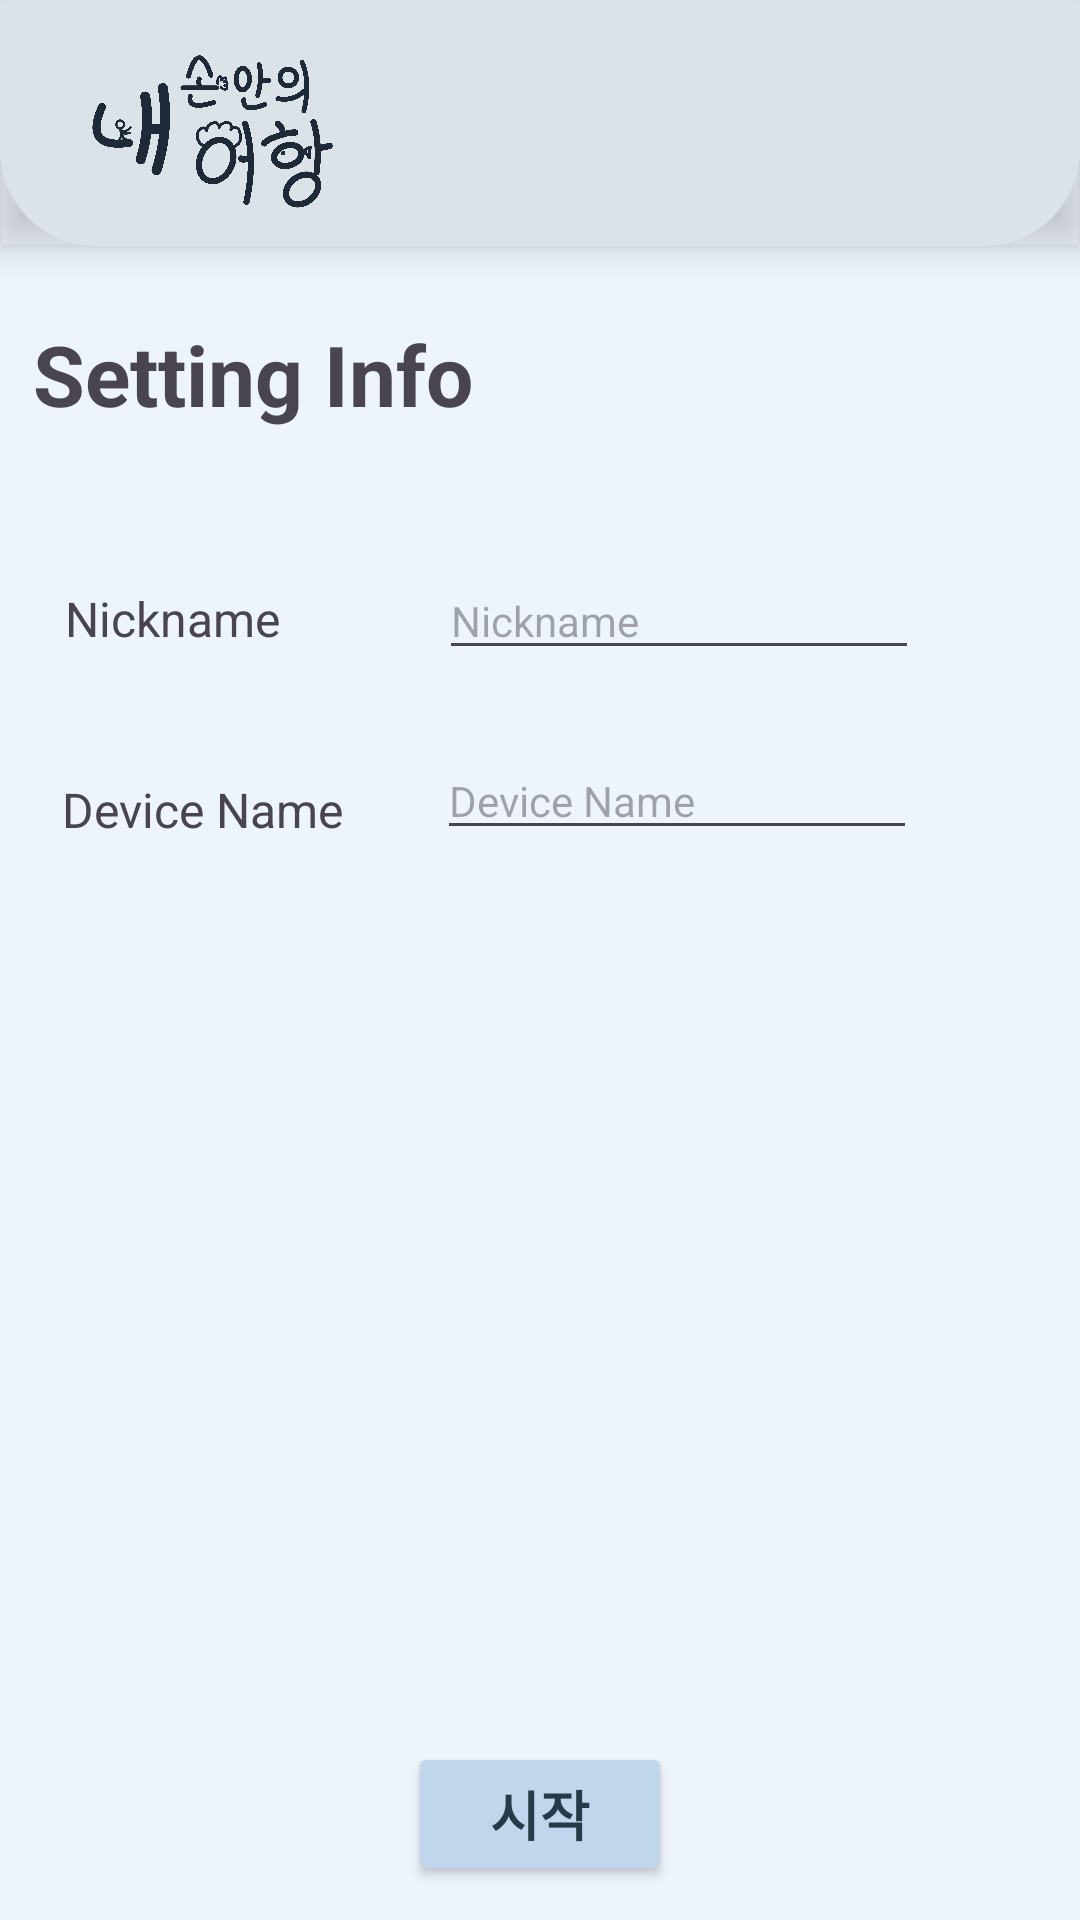

Reconstruct the res/layout file that produces this screen, plus the resources it refers to.
<!-- AndroidManifest.xml: application theme Theme._9P -->
<!-- res/layout/activity_infoset.xml -->
<?xml version="1.0" encoding="utf-8"?>
<androidx.constraintlayout.widget.ConstraintLayout xmlns:android="http://schemas.android.com/apk/res/android"
    xmlns:app="http://schemas.android.com/apk/res-auto"
    xmlns:tools="http://schemas.android.com/tools"
    android:id="@+id/main"
    android:layout_width="match_parent"
    android:layout_height="match_parent"
    tools:context=".UI.Login.InfoSetActivity">

    <androidx.cardview.widget.CardView
        android:id="@+id/topBar"
        android:layout_width="match_parent"
        android:layout_height="82dp"
        app:cardBackgroundColor="@android:color/transparent"
        app:cardElevation="8dp"
        app:layout_constraintEnd_toEndOf="parent"
        app:layout_constraintStart_toStartOf="parent"
        app:layout_constraintTop_toTopOf="parent">

        <androidx.constraintlayout.widget.ConstraintLayout
            android:layout_width="match_parent"
            android:layout_height="match_parent"
            android:background="@drawable/rounded_bottom_card"
            android:padding="12dp">

            <ImageView
                android:id="@+id/appLogo"
                android:layout_width="107dp"
                android:layout_height="81dp"
                android:layout_marginStart="4dp"
                android:contentDescription="App Logo"
                android:src="@drawable/nsuh_logo"
                app:layout_constraintBottom_toBottomOf="parent"
                app:layout_constraintStart_toStartOf="parent"
                app:layout_constraintTop_toTopOf="parent"
                app:layout_constraintVertical_bias="0.478"
                app:tint="#1E2A38" />

        </androidx.constraintlayout.widget.ConstraintLayout>

    </androidx.cardview.widget.CardView>

    <TextView
        android:id="@+id/infosetTitle"
        android:layout_width="wrap_content"
        android:layout_height="wrap_content"
        android:layout_marginTop="24dp"
        android:text="Setting Info"
        android:textSize="28sp"
        android:textStyle="bold"
        app:layout_constraintEnd_toEndOf="parent"
        app:layout_constraintHorizontal_bias="0.052"
        app:layout_constraintStart_toStartOf="parent"
        app:layout_constraintTop_toBottomOf="@+id/topBar" />

    <TextView
        android:id="@+id/NicknameText"
        android:layout_width="110sp"
        android:layout_height="wrap_content"
        android:layout_marginLeft="5sp"
        android:layout_marginTop="52dp"
        android:text="Nickname"
        android:textSize="16sp"
        app:layout_constraintEnd_toEndOf="parent"
        app:layout_constraintHorizontal_bias="0.068"
        app:layout_constraintStart_toStartOf="parent"
        app:layout_constraintTop_toBottomOf="@+id/infosetTitle" />

    <EditText
        android:id="@+id/inputNickname"
        android:layout_width="160sp"
        android:layout_height="wrap_content"
        android:layout_marginLeft="0sp"
        android:layout_marginTop="44dp"
        android:ems="10"
        android:hint="Nickname"
        android:inputType="text"
        android:textSize="14sp"
        app:layout_constraintEnd_toEndOf="parent"
        app:layout_constraintHorizontal_bias="0.215"
        app:layout_constraintStart_toEndOf="@+id/NicknameText"
        app:layout_constraintTop_toBottomOf="@+id/infosetTitle" />

    <TextView
        android:id="@+id/DeviceNameText"
        android:layout_width="110sp"
        android:layout_height="wrap_content"
        android:layout_marginTop="42dp"
        android:text="Device Name"
        android:textSize="16sp"
        app:layout_constraintEnd_toEndOf="parent"
        app:layout_constraintHorizontal_bias="0.083"
        app:layout_constraintStart_toStartOf="parent"
        app:layout_constraintTop_toBottomOf="@+id/NicknameText" />

    <EditText
        android:id="@+id/inputDeviceName"
        android:layout_width="160sp"
        android:layout_height="wrap_content"
        android:layout_marginTop="24dp"
        android:ems="10"
        android:hint="Device Name"
        android:inputType="text"
        android:textSize="14sp"
        app:layout_constraintEnd_toEndOf="parent"
        app:layout_constraintHorizontal_bias="0.215"
        app:layout_constraintStart_toEndOf="@+id/DeviceNameText"
        app:layout_constraintTop_toBottomOf="@+id/inputNickname" />

    <Button
        android:id="@+id/StartButton"
        android:layout_width="wrap_content"
        android:layout_height="wrap_content"
        android:layout_marginTop="300dp"
        android:backgroundTint="#BFD6EC"
        android:text="시작"
        android:textColor="#243B4A"
        android:textSize="18sp"
        android:textStyle="bold"
        app:layout_constraintEnd_toEndOf="parent"
        app:layout_constraintStart_toStartOf="parent"
        app:layout_constraintTop_toBottomOf="@+id/DeviceNameText" />

</androidx.constraintlayout.widget.ConstraintLayout>
<!-- resources referenced by this layout -->
<resources>
  <!-- drawable nsuh_logo: png bitmap (drawable, 270792 bytes) -->
  <!-- drawable rounded_bottom_card (drawable) -->
  <?xml version="1.0" encoding="utf-8"?>
  <shape xmlns:android="http://schemas.android.com/apk/res/android"
      android:shape="rectangle">
  
      <solid android:color="#DCE3E8"/>
  
      <corners
          android:topLeftRadius="0dp"
          android:topRightRadius="0dp"
          android:bottomLeftRadius="32dp"
          android:bottomRightRadius="32dp"/>
  </shape>
  <style name="Theme._9P" parent="Base.Theme._9P" />
  <style name="Base.Theme._9P" parent="Theme.Material3.DayNight.NoActionBar">
          <item name="android:windowBackground">#EDF4FA</item>
          <item name="android:statusBarColor">#EDF4FA</item>
          
          
      </style>
</resources>
